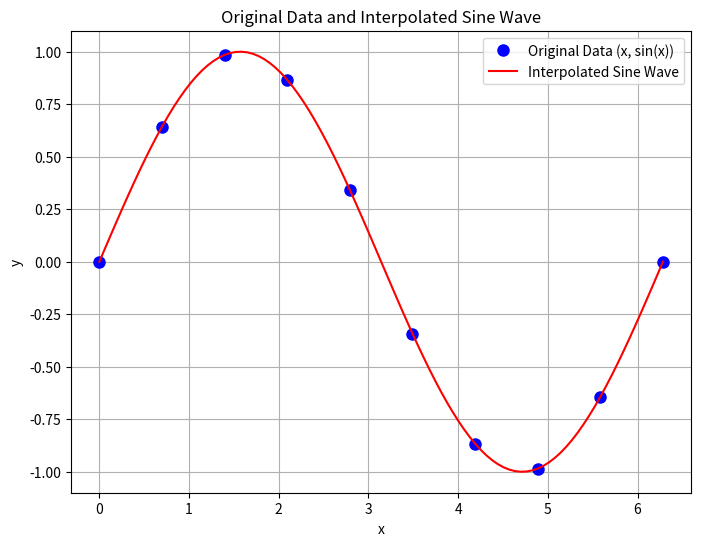

Reproduce this figure in Python.
"""
The curve_fit function from scipy.optimize uses the Levenberg-Marquardt 
algorithm by default, which is a combination of the Gauss-Newton algorithm 
and gradient descent. It's often used for non-linear least squares curve fitting.

Key Points about Levenberg-Marquardt:
Purpose: It's designed to minimize the sum of the squared residuals 
(the differences between observed data and the model's predictions).
Adaptability: It blends the Gauss-Newton algorithm, which is efficient 
when the model is close to linear, and gradient descent, which helps when 
the problem is more non-linear.

Efficiency: This hybrid approach allows the algorithm to perform well in 
a variety of situations, especially when dealing with non-linear models 
like the sine wave.

You can also specify other methods for optimization in curve_fit, such as:

- Trust Region Reflective (trf)
- Dogbox (dogbox)
- Powell (powell)

These are more general optimization techniques and might be used for 
specific problem characteristics. However, for most standard curve-fitting 
problems, the default Levenberg-Marquardt works very well.
"""
import numpy as np
import pandas as pd
import matplotlib.pyplot as plt
from scipy.optimize import curve_fit

# Example set of points (x, y) representing one complete sine cycle
x_points = np.linspace(0, 2 * np.pi, 10)  # 10 points in one sine cycle
y_points = np.sin(x_points)  # The y values are the sine of the x values

# Define the sine function to fit
def sine_wave(x, A, B, C, D):
    return A * np.sin(B * x + C) + D

# Fit the data to the sine model
params, _ = curve_fit(sine_wave, x_points, y_points, p0=[1, 1, 0, 0])

# Print the sine wave terms (A, B, C, D)
print("Sine wave terms:")
print(f"A = {params[0]}")
print(f"B = {params[1]}")
print(f"C = {params[2]}")
print(f"D = {params[3]}")

# Generate terms for the sine wave (we'll generate for a range of x values)
x_range = np.linspace(min(x_points), max(x_points), 100)  # Range of x values with 100 points
y_range = sine_wave(x_range, *params)  # Corresponding y values based on the sine wave

# Prepare the table with original and interpolated values
original_data = {'x': x_points, 'y (Original)': y_points}
interpolated_data = {'x': x_range, 'y (Interpolated)': y_range}

# Convert to DataFrames
df_original = pd.DataFrame(original_data)
df_interpolated = pd.DataFrame(interpolated_data)

# Find the nearest x values in the interpolated data
def find_nearest(x, x_range):
    return x_range[np.abs(x_range - x).argmin()]

df_original['y (Interpolated)'] = df_original['x'].apply(lambda x: sine_wave(find_nearest(x, x_range), *params))

# Print the table
print("\nOriginal and interpolated values:")
print(df_original[['x', 'y (Original)', 'y (Interpolated)']].to_string(index=False))

# Plotting the original and interpolated signals
plt.figure(figsize=(8, 6))
plt.plot(x_points, y_points, 'bo', label='Original Data (x, sin(x))', markersize=8)  # Original points
plt.plot(x_range, y_range, 'r-', label='Interpolated Sine Wave')  # Interpolated sine curve
plt.xlabel('x')
plt.ylabel('y')
plt.title('Original Data and Interpolated Sine Wave')
plt.legend()
plt.grid(True)
plt.show()
